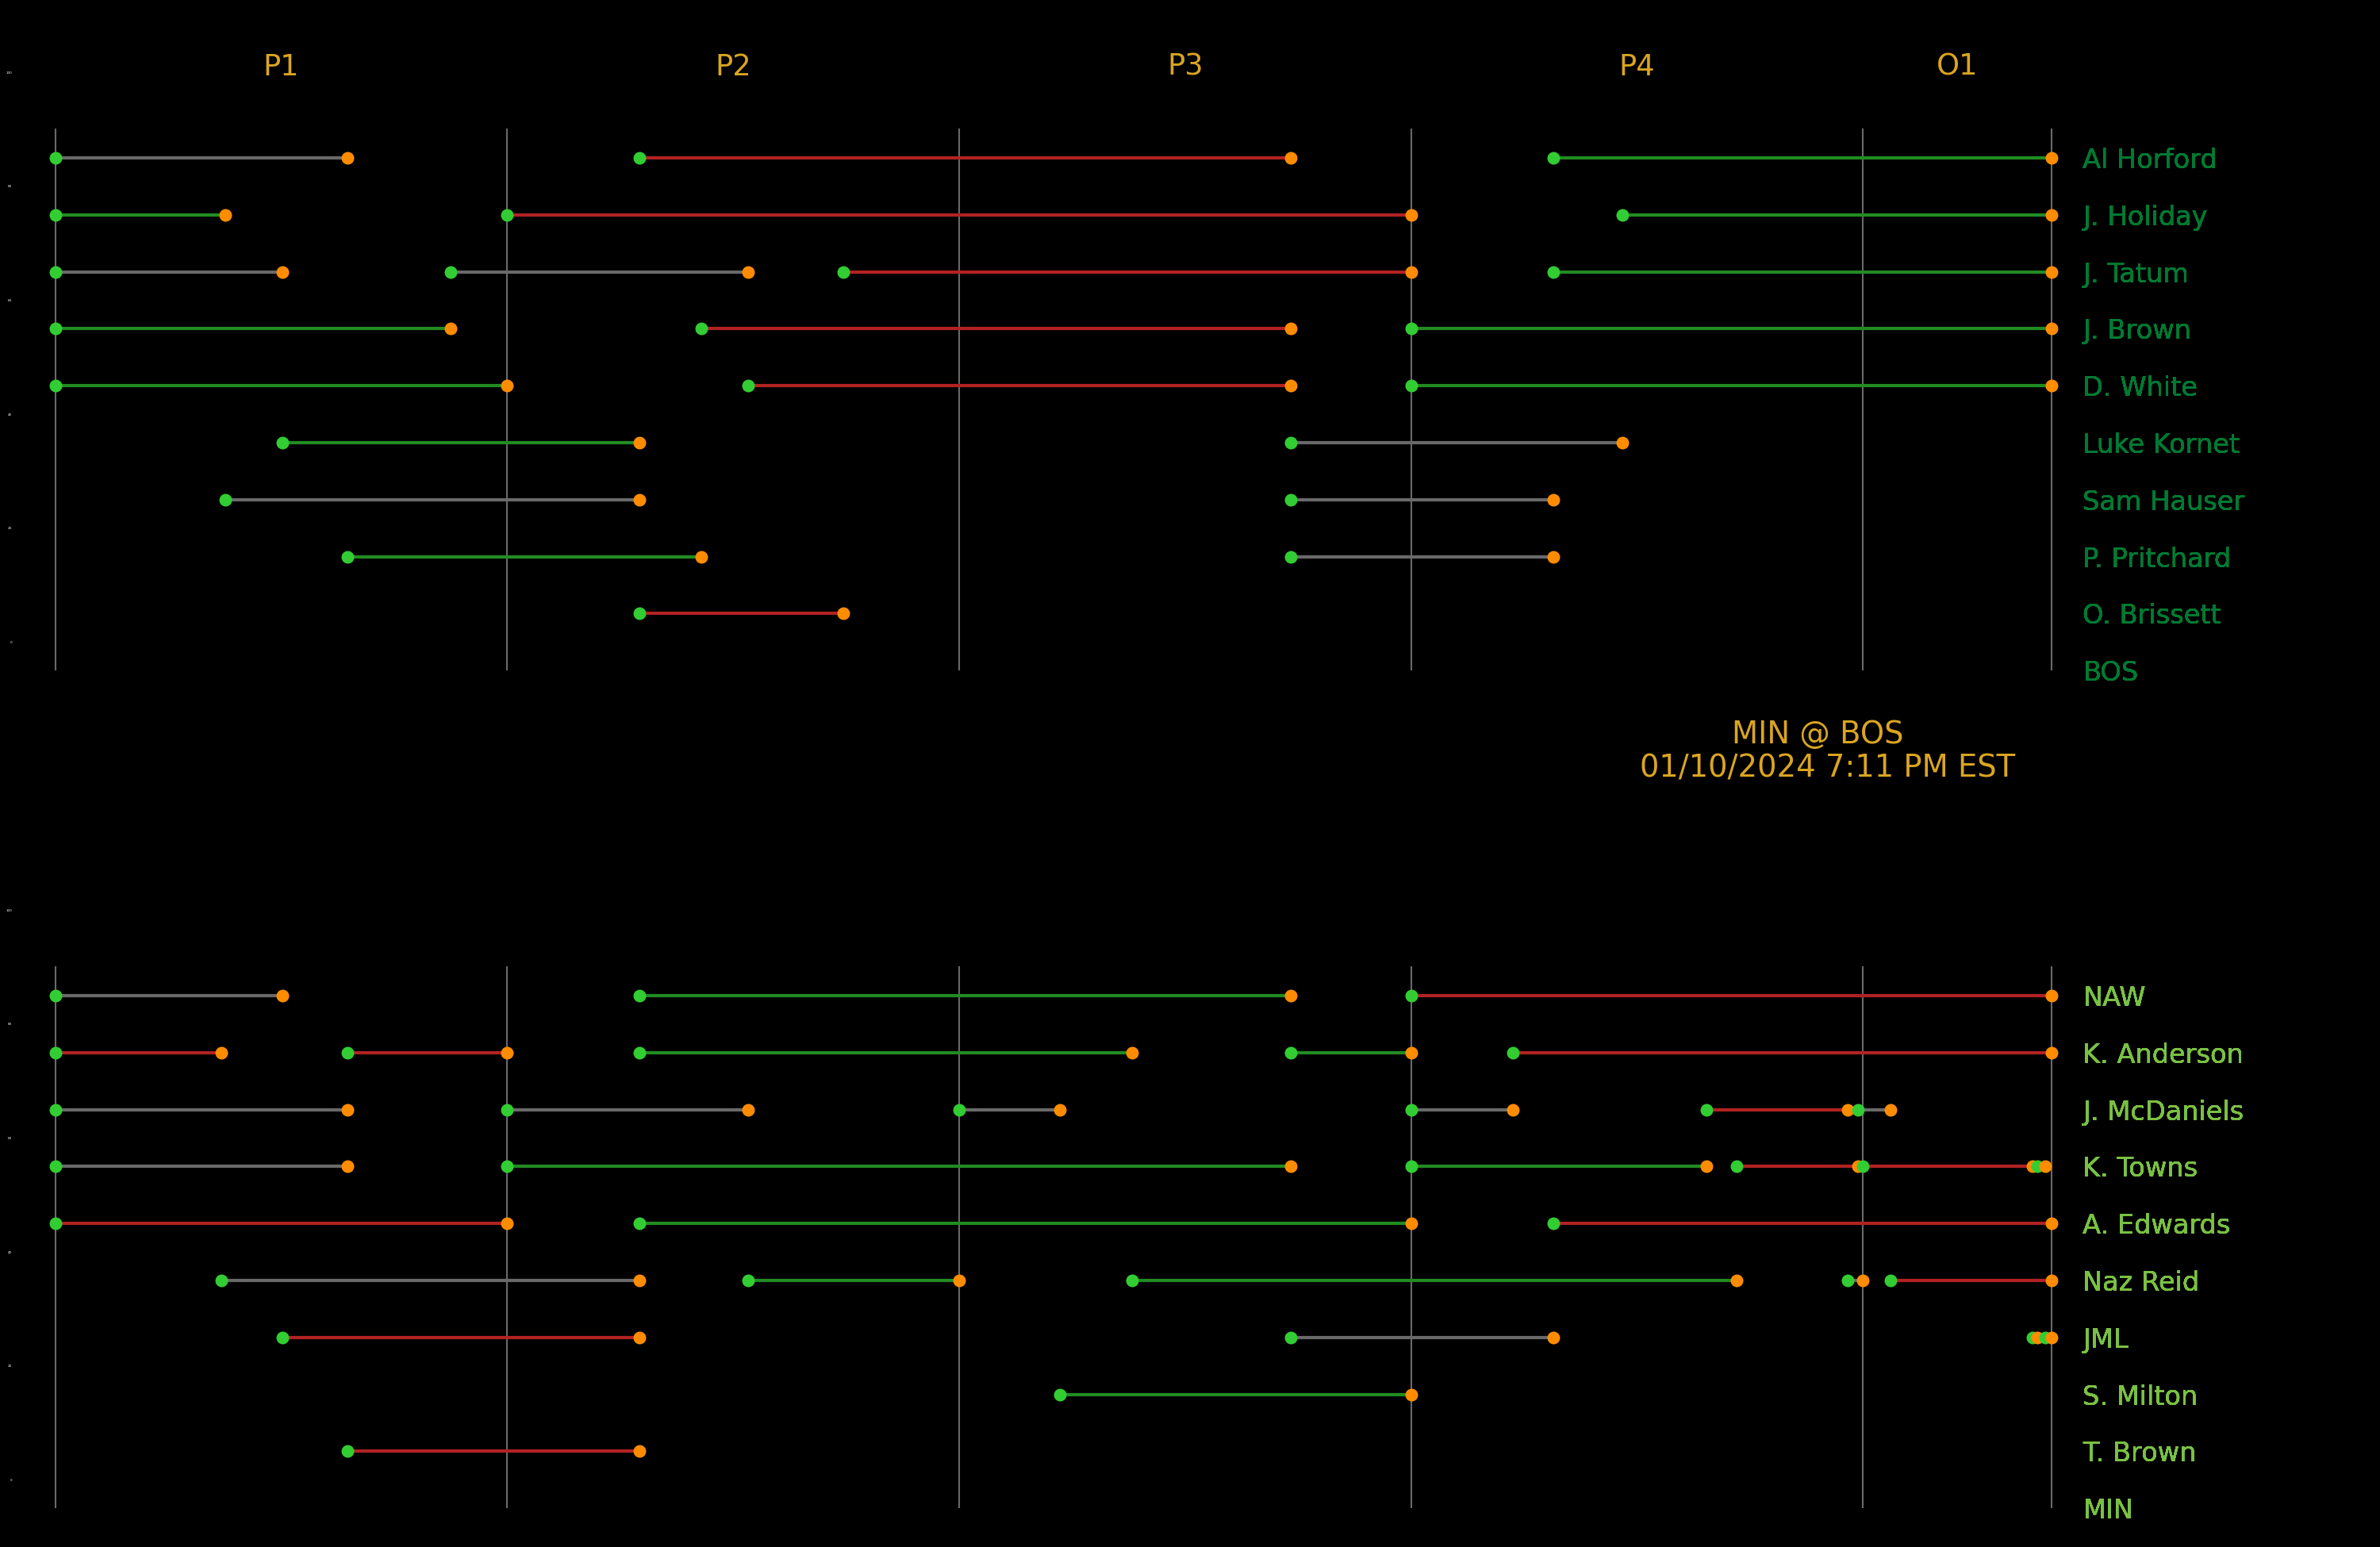

The table this chart was drawn from, first rows:
, eventmsgtype, period, pctimestring, neutraldescription, score, scoremargin, player1_name, player1_team_abbreviation, player2_name, player2_team_abbreviation, player3_name, player3_team_abbreviation
0, STARTOFPERIOD, 1, 12:00, Start of 1st Period (7:11 PM EST), 0 - 0, 0, , , , , , 
1, JUMPBALL, 1, 12:00, Jump Ball Horford vs. Towns: Tip to Brow…, 0 - 0, 0, Al Horford, BOS, Karl-Anthony Towns, MIN, Jaylen Brown, BOS
2, SUB, 1, 12:00, SUB: Alexander-Walker Starts playing., 0 - 0, 0, , , Nickeil Alexander-Walker, MIN, , 
3, SUB, 1, 12:00, SUB: Anderson Starts playing., 0 - 0, 0, , , Kyle Anderson, MIN, , 
4, SUB, 1, 12:00, SUB: McDaniels Starts playing., 0 - 0, 0, , , Jaden McDaniels, MIN, , 
5, SUB, 1, 12:00, SUB: Towns Starts playing., 0 - 0, 0, , , Karl-Anthony Towns, MIN, , 
6, SUB, 1, 12:00, SUB: Edwards Starts playing., 0 - 0, 0, , , Anthony Edwards, MIN, , 
7, SUB, 1, 12:00, SUB: Horford Starts playing., 0 - 0, 0, , , Al Horford, BOS, , 
8, SUB, 1, 12:00, SUB: Holiday Starts playing., 0 - 0, 0, , , Jrue Holiday, BOS, , 
9, SUB, 1, 12:00, SUB: Tatum Starts playing., 0 - 0, 0, , , Jayson Tatum, BOS, , 
10, SUB, 1, 12:00, SUB: Brown Starts playing., 0 - 0, 0, , , Jaylen Brown, BOS, , 
11, SUB, 1, 12:00, SUB: White Starts playing., 0 - 0, 0, , , Derrick White, BOS, , 
12, STEAL, 1, 11:41, Holiday Out of Bounds - Bad Pass Turnove…, 0 - 0, 0, Jrue Holiday, BOS, , , , 
13, FOUL, 1, 11:30, Holiday P.FOUL (P1.T1) (J.DeRosa), 0 - 0, 0, Jrue Holiday, BOS, Anthony Edwards, MIN, , 
14, 3POINTMISS, 1, 11:23, MISS Alexander-Walker 25' 3PT Jump Shot, 0 - 0, 0, Nickeil Alexander-Walker, MIN, , , , 
15, REBOUND, 1, 11:20, Horford REBOUND (Off:0 Def:1), 0 - 0, 0, Al Horford, BOS, , , , 
16, FOUL, 1, 11:14, Anderson P.FOUL (P1.T1) (J.DeRosa), 0 - 0, 0, Kyle Anderson, MIN, Jayson Tatum, BOS, , 
17, 3POINT.ASSIST, 1, 11:03, Tatum 3PT Jump Shot (3 PTS) (White 1 AST…, 0 - 3, 3, Jayson Tatum, BOS, Derrick White, BOS, , 
18, 2POINTMISS, 1, 10:44, MISS McDaniels 15' Fadeaway Jumper, 0 - 3, 3, Jaden McDaniels, MIN, , , , 
19, REBOUND, 1, 10:41, Anderson REBOUND (Off:1 Def:0), 0 - 3, 3, Kyle Anderson, MIN, , , , 
20, 2POINTMISS, 1, 10:37, MISS McDaniels 6' Turnaround Jump Shot, 0 - 3, 3, Jaden McDaniels, MIN, , , , 
21, REBOUND, 1, 10:36, Holiday REBOUND (Off:0 Def:1), 0 - 3, 3, Jrue Holiday, BOS, , , , 
22, 3POINTMISS, 1, 10:30, MISS Holiday 28' 3PT Step Back Jump Shot, 0 - 3, 3, Jrue Holiday, BOS, , , , 
23, REBOUND, 1, 10:28, Anderson REBOUND (Off:1 Def:1), 0 - 3, 3, Kyle Anderson, MIN, , , , 
24, 2POINT, 1, 10:20, Anderson 10' Driving Hook Shot (2 PTS), 2 - 3, 1, Kyle Anderson, MIN, , , , 
25, 3POINT.ASSIST, 1, 10:03, Brown 25' 3PT Jump Shot (3 PTS) (Holiday…, 2 - 6, 4, Jaylen Brown, BOS, Jrue Holiday, BOS, , 
26, 3POINTMISS, 1, 9:45, MISS Alexander-Walker 25' 3PT Jump Shot, 2 - 6, 4, Nickeil Alexander-Walker, MIN, , , , 
27, REBOUND, 1, 9:43, White REBOUND (Off:0 Def:1), 2 - 6, 4, Derrick White, BOS, , , , 
28, 2POINTMISS, 1, 9:39, MISS White 16' Running Pull-Up Jump Shot, 2 - 6, 4, Derrick White, BOS, , , , 
29, REBOUND, 1, 9:35, Towns REBOUND (Off:0 Def:1), 2 - 6, 4, Karl-Anthony Towns, MIN, , , , 
30, 2POINTMISS, 1, 9:21, MISS Edwards 12' Turnaround Bank Shot, 2 - 6, 4, Anthony Edwards, MIN, , , , 
31, REBOUND, 1, 9:19, Horford REBOUND (Off:0 Def:2), 2 - 6, 4, Al Horford, BOS, , , , 
32, FOUL, 1, 9:11, Alexander-Walker S.FOUL (P1.T2) (C.Kirkl…, 2 - 6, 4, Nickeil Alexander-Walker, MIN, Jayson Tatum, BOS, , 
33, FTMAKE, 1, 9:11, Tatum Free Throw 1 of 2 (4 PTS), 2 - 7, 5, Jayson Tatum, BOS, , , , 
34, FTMAKE, 1, 9:11, Tatum Free Throw 2 of 2 (5 PTS), 2 - 8, 6, Jayson Tatum, BOS, , , , 
35, FOUL, 1, 8:54, Holiday S.FOUL (P2.T2) (C.Kirkland), 2 - 8, 6, Jrue Holiday, BOS, Karl-Anthony Towns, MIN, , 
36, FTMAKE, 1, 8:54, Towns Free Throw 1 of 2 (1 PTS), 3 - 8, 5, Karl-Anthony Towns, MIN, , , , 
37, FTMAKE, 1, 8:54, Towns Free Throw 2 of 2 (2 PTS), 4 - 8, 4, Karl-Anthony Towns, MIN, , , , 
38, 3POINT.ASSIST, 1, 8:40, Brown 26' 3PT Jump Shot (6 PTS) (Horford…, 4 - 11, 7, Jaylen Brown, BOS, Al Horford, BOS, , 
39, 3POINTMISS, 1, 8:17, MISS McDaniels 27' 3PT Jump Shot, 4 - 11, 7, Jaden McDaniels, MIN, , , , 
40, REBOUND, 1, 8:14, Holiday REBOUND (Off:0 Def:2), 4 - 11, 7, Jrue Holiday, BOS, , , , 
41, 3POINTMISS, 1, 8:06, MISS Brown 25' 3PT Jump Shot, 4 - 11, 7, Jaylen Brown, BOS, , , , 
42, REBOUND, 1, 8:06, Towns REBOUND (Off:0 Def:2), 4 - 11, 7, Karl-Anthony Towns, MIN, , , , 
43, 2POINTMISS, 1, 7:50, MISS Anderson 10' Driving Hook Shot, 4 - 11, 7, Kyle Anderson, MIN, , , , 
44, REBOUND, 1, 7:48, Tatum REBOUND (Off:0 Def:1), 4 - 11, 7, Jayson Tatum, BOS, , , , 
45, 2POINTMISS, 1, 7:40, MISS Tatum 16' Pullup Jump Shot, 4 - 11, 7, Jayson Tatum, BOS, , , , 
46, REBOUND, 1, 7:36, McDaniels REBOUND (Off:0 Def:1), 4 - 11, 7, Jaden McDaniels, MIN, , , , 
47, STEAL, 1, 7:35, McDaniels Discontinue Dribble Turnover (…, 4 - 11, 7, Jaden McDaniels, MIN, , , , 
48, SUB, 1, 7:35, SUB: Anderson Stops playing., 4 - 11, 7, Kyle Anderson, MIN, , , , 
49, SUB, 1, 7:35, SUB: Reid Starts playing., 4 - 11, 7, , , Naz Reid, MIN, , 
50, FOUL, 1, 7:29, Reid S.FOUL (P1.T3) (C.Kirkland), 4 - 11, 7, Naz Reid, MIN, Jaylen Brown, BOS, , 
51, FTMAKE, 1, 7:29, Brown Free Throw 1 of 2 (7 PTS), 4 - 12, 8, Jaylen Brown, BOS, , , , 
52, FTMAKE, 1, 7:29, Brown Free Throw 2 of 2 (8 PTS), 4 - 13, 9, Jaylen Brown, BOS, , , , 
53, SUB, 1, 7:29, SUB: Holiday Stops playing., 4 - 13, 9, Jrue Holiday, BOS, , , , 
54, SUB, 1, 7:29, SUB: Hauser Starts playing., 4 - 13, 9, , , Sam Hauser, BOS, , 
55, 2POINT, 1, 7:08, Towns 5' Reverse Layup (4 PTS), 6 - 13, 7, Karl-Anthony Towns, MIN, , , , 
56, FOUL, 1, 7:08, Hauser S.FOUL (P1.T3) (J.DeRosa), 6 - 13, 7, Sam Hauser, BOS, Karl-Anthony Towns, MIN, , 
57, FTMAKE, 1, 7:08, Towns Free Throw 1 of 1 (5 PTS), 7 - 13, 6, Karl-Anthony Towns, MIN, , , , 
58, 3POINTMISS, 1, 6:51, MISS Tatum 27' 3PT Jump Shot, 7 - 13, 6, Jayson Tatum, BOS, , , , 
59, REBOUND, 1, 6:48, Edwards REBOUND (Off:0 Def:1), 7 - 13, 6, Anthony Edwards, MIN, , , , 
... 495 more rows
